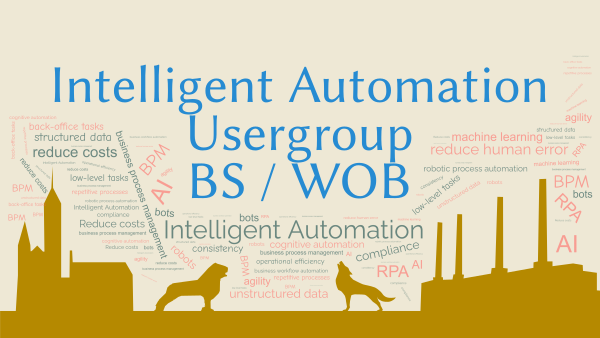

Values plotted in this chart, from the file beside it:
weight, word, color, url
17, Intelligent Automation, , 
16, AI, , 
13, low-level tasks, , 
13, cognitive automation, , 
13, business process management, , 
12, BPM, , 
11, robotic process automation, , 
11, RPA, , 
10, operational efficiency, , 
10, reduce human error, , 
10, reduce costs, , 
9, repetitive processes, , 
8, compliance, , 
8, machine learning, , 
8, structured data, , 
8, unstructured data, , 
8, business process management, , 
7, BPM, , 
7, business workflow automation, , 
7, agility, , 
7, consistency, , 
7, robots, , 
7, bots, , 
7, back-office tasks, , 
7, Reduce costs, , 
